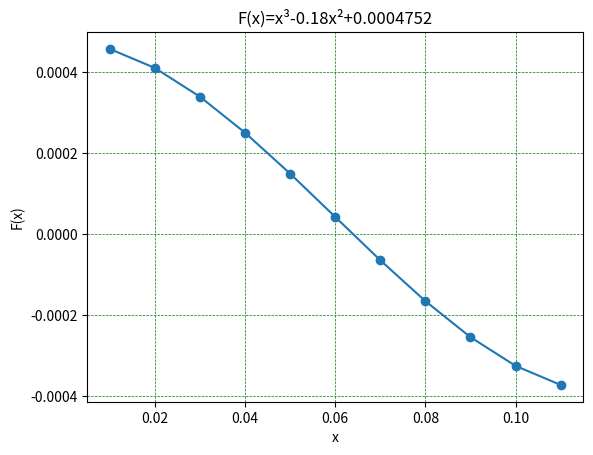

Reproduce this figure in Python. (Note: this script raises an exception after producing the figure.)
import matplotlib.pyplot as plt
import numpy as np

def valOfFun(x):
    return x **3 - 0.18*x*x + 0.0004752

#r=0.06 ms
xvalues=np.array([i/100 for i in range(1,12) ])
yvalues=[]

for i in xvalues:
    yvalues.append(valOfFun(i))

y2=0
plt.plot(xvalues,yvalues, marker = 'o')
plt.title("F(x)=x³-0.18x²+0.0004752")
plt.xlabel("x")
plt.ylabel("F(x)")
plt.grid(color = 'green', linestyle = '--', linewidth = 0.5)

plt.show()

# 0<=x<=0.12
low=float(input("Enter the lower bound:"))
high=float(input("Enter the upper bound:"))
def findTheRoot(low,high,error,iter):

    i=0
    midOld=0
    while(i<iter) :
        mid = (low + high) / 2
        if (abs(error) < 0.5):
            return mid
           # break
        if(midOld!=0.0):
            error = (midOld - mid) / midOld * 100

        if (valOfFun(mid) * valOfFun(high) > 0):
                high = mid
        elif (valOfFun(mid) * valOfFun(low) > 0):
                low = mid
        # error count
        midOld=mid

        i=i+1


def printTheTable(low, high, error, iter):
    i = 0
    midOld = 0
    print("Table:")
    print()
    print(f'Iteration No.\t\tAbsolute Relative Approximate Error')
    while (i < iter):
        mid = (low + high) / 2

        if (midOld != 0.0):
            error = (midOld - mid) / midOld * 100
        if(i==0):
            print(f'{i+1}\t\t\t\t\tNo Absolute Relative Approximate Error')
        elif ( i<10):
            print(f'{i+1}\t\t\t\t\t{abs(error)}%')
        elif(i>=10 and i<20):
            print(f'{i+1}\t\t\t\t\t{abs(error)}%')

        if (valOfFun(mid) * valOfFun(high) > 0):
            high = mid
        elif (valOfFun(mid) * valOfFun(low) > 0):
            low = mid
        # error count
        midOld = mid


        i = i + 1
root="{:.5f}".format(findTheRoot(low,high,0.5,20))
print(f'Root ={root}')
printTheTable(low,high,0.5,20)

